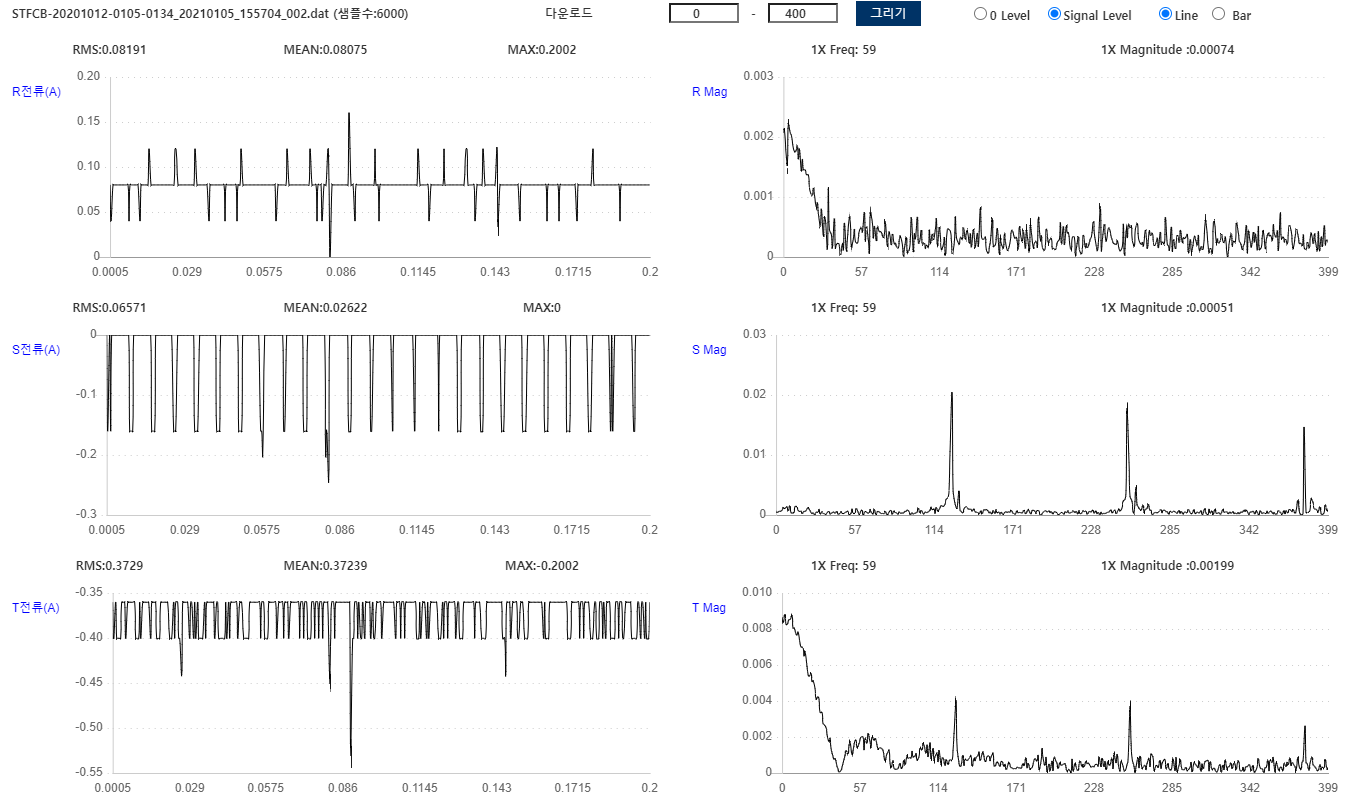

Data behind this chart, as committed beside it:
Filename, STFCB-20201012-0105-0134_20210105_155704…
AssetID, 11110001
RPM, 1765
정격전류, 42.5
사용전류, 34.4
Sample Rate, 1000
RRMS, 0.08191
RMEAN, 0.08075
RMAX, 0.2002
SRMS, 0.06571
SMEAN, 0.02622
SMAX, 0
TRMS, 0.3729
TMEAN, 0.3724
TMAX, -0.2002
0.08008, 0, -0.3604, 
0.04004, -0.1602, -0.4004, 
0.08008, 0, -0.3604, 
0.08008, -0.1602, -0.4004, 
0.08008, 0, -0.4004, 
0.08008, 0, -0.4004, 
0.08008, 0, -0.4004, 
0.08008, 0, -0.3604, 
0.08008, 0, -0.3604, 
0.08008, 0, -0.3604, 
0.08008, 0, -0.4004, 
0.08008, 0, -0.3604, 
0.08008, 0, -0.3604, 
0.08008, 0, -0.3604, 
0.04004, 0, -0.3604, 
0.08008, 0, -0.3604, 
0.08008, 0, -0.3604, 
0.08008, -0.1602, -0.4004, 
0.08008, -0.1602, -0.4004, 
0.08008, -0.1602, -0.4004, 
0.08008, 0, -0.3604, 
0.08008, 0, -0.4004, 
0.04004, 0, -0.3604, 
0.08008, 0, -0.3604, 
0.08008, 0, -0.3604, 
0.08008, 0, -0.3604, 
0.08008, 0, -0.3604, 
0.08008, 0, -0.3604, 
0.08008, 0, -0.4004, 
0.1201, 0, -0.3604, 
0.08008, 0, -0.3604, 
0.08008, 0, -0.3604, 
0.08008, 0, -0.3604, 
0.08008, -0.1602, -0.4004, 
0.08008, -0.1602, -0.4004, 
0.08008, -0.1602, -0.4004, 
0.08008, 0, -0.3604, 
0.08008, 0, -0.3604, 
0.08008, 0, -0.3604, 
0.08008, 0, -0.3604, 
0.08008, 0, -0.3604, 
0.08008, 0, -0.3604, 
0.08008, 0, -0.4004, 
0.08008, 0, -0.4004, 
0.08008, 0, -0.4004, 
0.08008, 0, -0.3604, 
... 5,954 more rows
